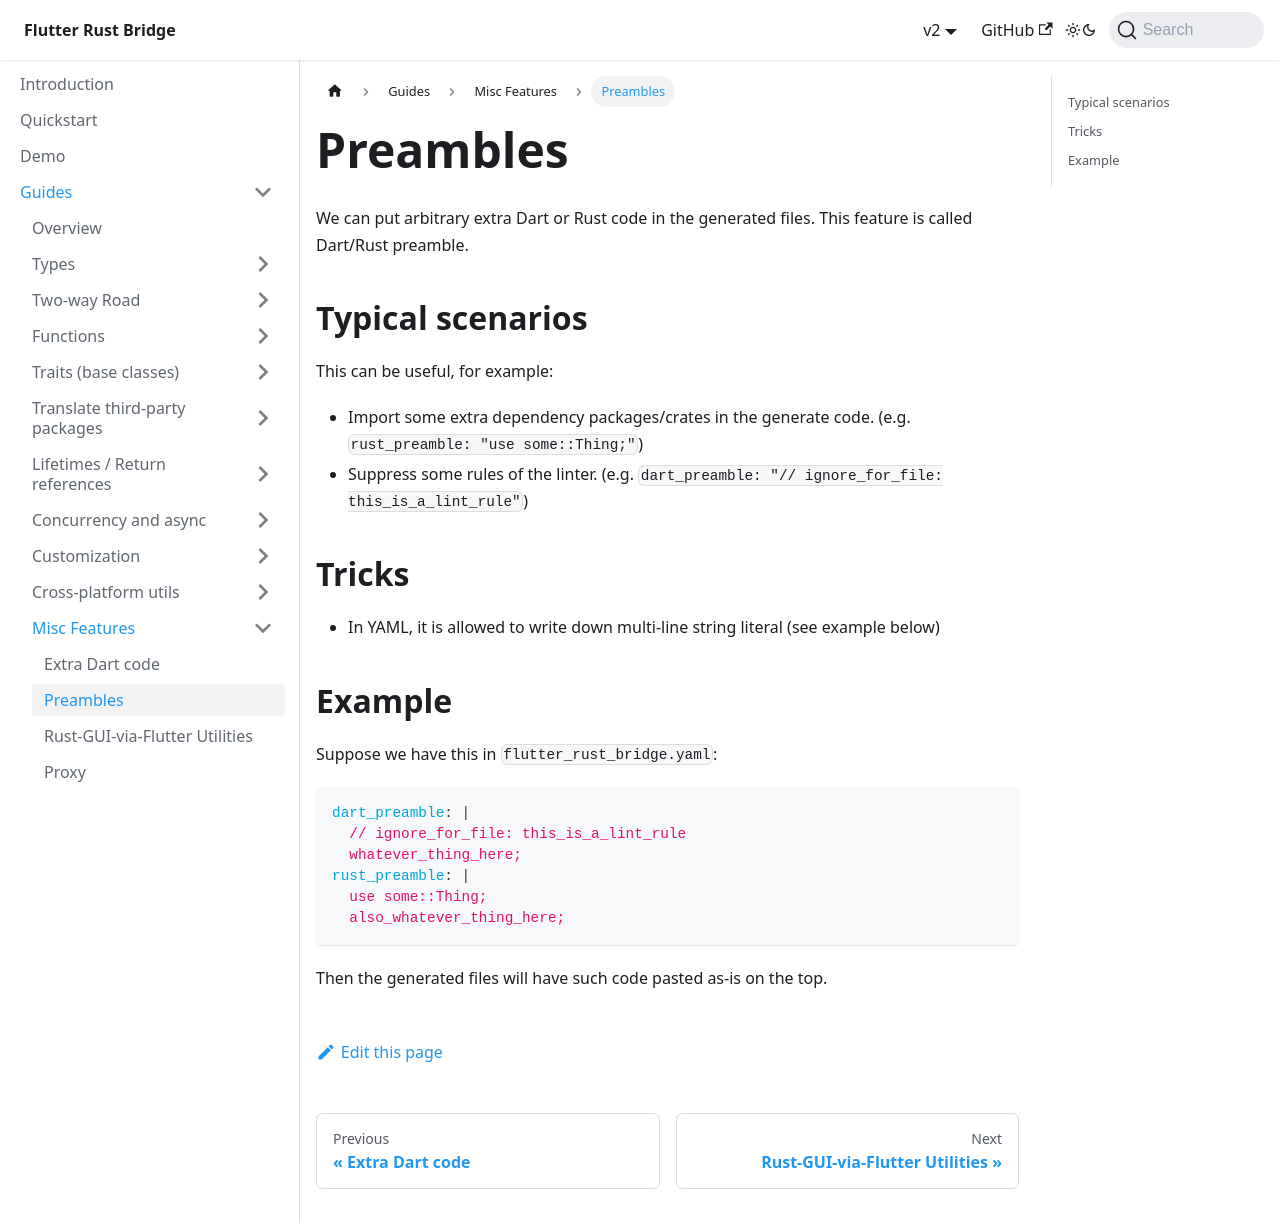

repository: fzyzcjy/flutter_rust_bridge · page: guides/misc-features/preambles.html · generator: docusaurus

# Preambles

We can put arbitrary extra Dart or Rust code in the generated files. This feature is called Dart/Rust preamble.

## Typical scenarios

This can be useful, for example:

* Import some extra dependency packages/crates in the generate code. (e.g. `rust_preamble: "use some::Thing;"`)
* Suppress some rules of the linter. (e.g. `dart_preamble: "// ignore_for_file: this_is_a_lint_rule"`)

## Tricks

* In YAML, it is allowed to write down multi-line string literal (see example below)

## Example

Suppose we have this in `flutter_rust_bridge.yaml`:

```yaml
dart_preamble: |
  // ignore_for_file: this_is_a_lint_rule
  whatever_thing_here;
rust_preamble: |
  use some::Thing;
  also_whatever_thing_here;
```

Then the generated files will have such code pasted as-is on the top.
